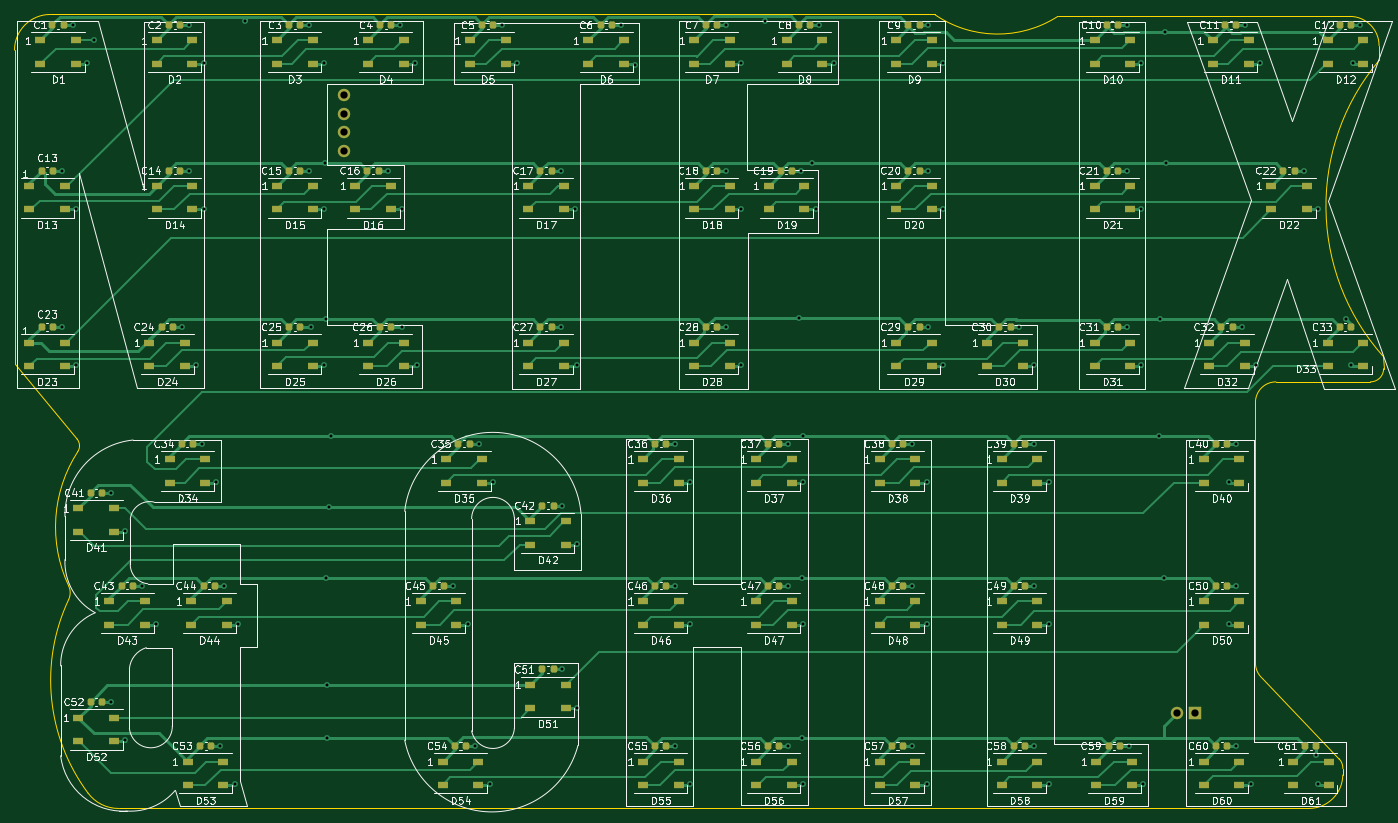
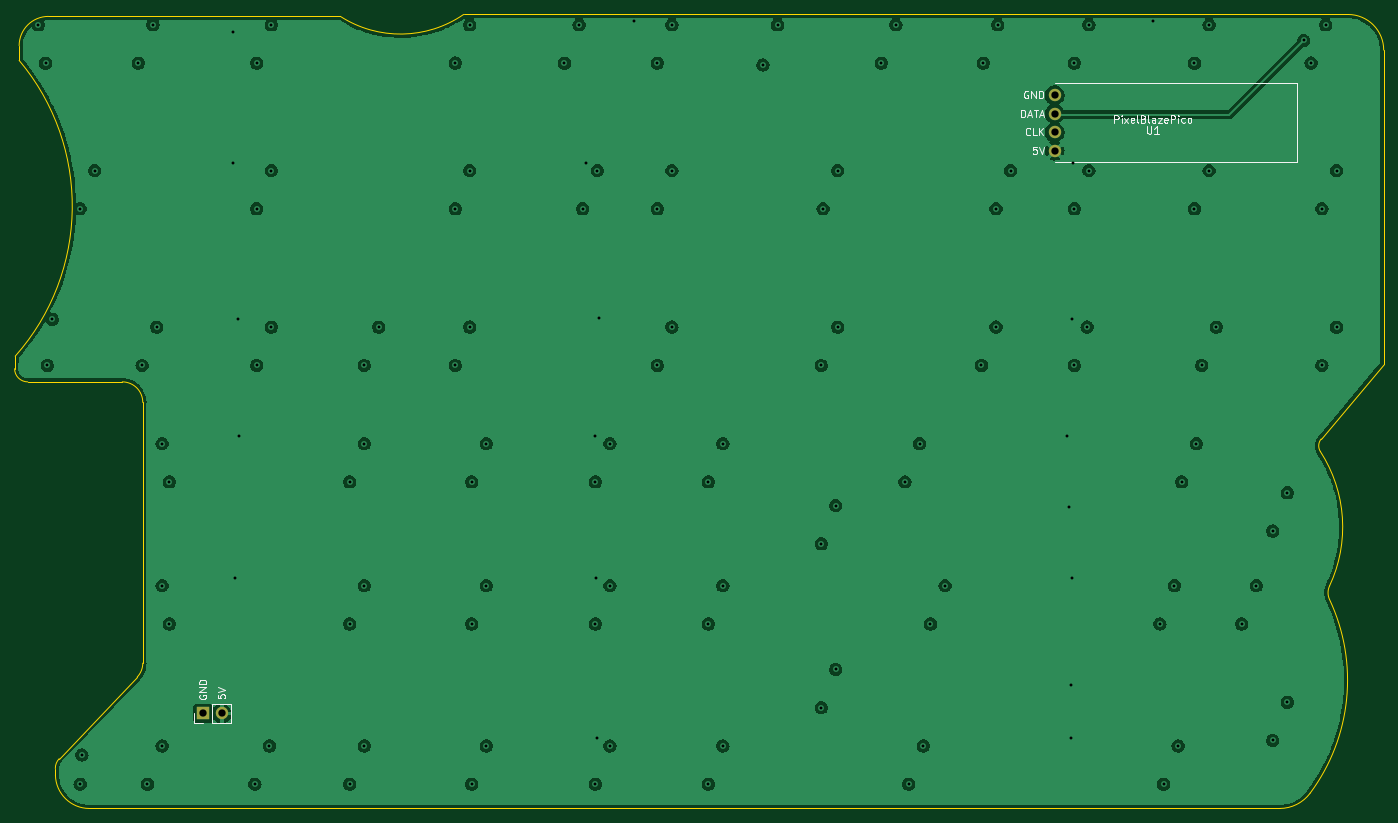
Circuit board: 11 layer files. Board 188.0 x 109.0 mm.
- bottom_copper: Netflix and Chill LEDs-B_Cu.gbl (239532 bytes)
- bottom_mask: Netflix and Chill LEDs-B_Mask.gbs (749 bytes)
- paste: Netflix and Chill LEDs-B_Paste.gbp (502 bytes)
- bottom_silk: Netflix and Chill LEDs-B_Silkscreen.gbo (9149 bytes)
- outline: Netflix and Chill LEDs-Edge_Cuts.gm1 (2211 bytes)
- top_copper: Netflix and Chill LEDs-F_Cu.gtl (57448 bytes)
- top_mask: Netflix and Chill LEDs-F_Mask.gts (10972 bytes)
- paste: Netflix and Chill LEDs-F_Paste.gtp (10725 bytes)
- top_silk: Netflix and Chill LEDs-F_Silkscreen.gto (164560 bytes)
- drill: Netflix and Chill LEDs-NPTH.drl (276 bytes)
- drill: Netflix and Chill LEDs-PTH.drl (2510 bytes)

=== bottom_copper: Netflix and Chill LEDs-B_Cu.gbl (239532 bytes, source omitted) ===
=== bottom_mask: Netflix and Chill LEDs-B_Mask.gbs ===
G04 #@! TF.GenerationSoftware,KiCad,Pcbnew,(6.0.6)*
G04 #@! TF.CreationDate,2023-02-02T00:20:54-07:00*
G04 #@! TF.ProjectId,Netflix and Chill LEDs,4e657466-6c69-4782-9061-6e6420436869,1*
G04 #@! TF.SameCoordinates,Original*
G04 #@! TF.FileFunction,Soldermask,Bot*
G04 #@! TF.FilePolarity,Negative*
%FSLAX46Y46*%
G04 Gerber Fmt 4.6, Leading zero omitted, Abs format (unit mm)*
G04 Created by KiCad (PCBNEW (6.0.6)) date 2023-02-02 00:20:54*
%MOMM*%
%LPD*%
G01*
G04 APERTURE LIST*
%ADD10C,1.700000*%
%ADD11R,1.700000X1.700000*%
%ADD12O,1.700000X1.700000*%
G04 APERTURE END LIST*
D10*
X101200000Y-48400000D03*
X101200000Y-50940000D03*
X101200000Y-53480000D03*
X101200000Y-56020000D03*
D11*
X218100000Y-133300000D03*
D12*
X215560000Y-133300000D03*
M02*

=== paste: Netflix and Chill LEDs-B_Paste.gbp ===
G04 #@! TF.GenerationSoftware,KiCad,Pcbnew,(6.0.6)*
G04 #@! TF.CreationDate,2023-02-02T00:20:53-07:00*
G04 #@! TF.ProjectId,Netflix and Chill LEDs,4e657466-6c69-4782-9061-6e6420436869,1*
G04 #@! TF.SameCoordinates,Original*
G04 #@! TF.FileFunction,Paste,Bot*
G04 #@! TF.FilePolarity,Positive*
%FSLAX46Y46*%
G04 Gerber Fmt 4.6, Leading zero omitted, Abs format (unit mm)*
G04 Created by KiCad (PCBNEW (6.0.6)) date 2023-02-02 00:20:53*
%MOMM*%
%LPD*%
G01*
G04 APERTURE LIST*
G04 APERTURE END LIST*
M02*

=== bottom_silk: Netflix and Chill LEDs-B_Silkscreen.gbo (9149 bytes, source omitted) ===
=== outline: Netflix and Chill LEDs-Edge_Cuts.gm1 ===
G04 #@! TF.GenerationSoftware,KiCad,Pcbnew,(6.0.6)*
G04 #@! TF.CreationDate,2023-02-02T00:20:54-07:00*
G04 #@! TF.ProjectId,Netflix and Chill LEDs,4e657466-6c69-4782-9061-6e6420436869,1*
G04 #@! TF.SameCoordinates,Original*
G04 #@! TF.FileFunction,Profile,NP*
%FSLAX46Y46*%
G04 Gerber Fmt 4.6, Leading zero omitted, Abs format (unit mm)*
G04 Created by KiCad (PCBNEW (6.0.6)) date 2023-02-02 00:20:54*
%MOMM*%
%LPD*%
G01*
G04 APERTURE LIST*
G04 #@! TA.AperFunction,Profile*
%ADD10C,0.100000*%
G04 #@! TD*
G04 APERTURE END LIST*
D10*
X229211122Y-87771888D02*
X242189122Y-87771888D01*
X242189122Y-87771802D02*
G75*
G03*
X243992202Y-85968030I-22J1803102D01*
G01*
X56020122Y-85322208D02*
X64605122Y-95611928D01*
X64708898Y-97343385D02*
G75*
G03*
X64604611Y-95611927I-1226698J794985D01*
G01*
X243369122Y-41605768D02*
X243369122Y-43638268D01*
X182349072Y-37327801D02*
G75*
G03*
X199262433Y-37593049I8656028J12578601D01*
G01*
X229211122Y-87771792D02*
G75*
G03*
X226395192Y-90587808I-22J-2815908D01*
G01*
X63453646Y-117655820D02*
G75*
G03*
X66115905Y-144234349I23531474J-11065550D01*
G01*
X233727122Y-146341768D02*
X70308122Y-146341768D01*
X64709312Y-97343433D02*
G75*
G03*
X63454295Y-115785851I15973808J-10350937D01*
G01*
X238402376Y-140856540D02*
G75*
G03*
X237873688Y-139509678I-1909276J27740D01*
G01*
X60907122Y-37327868D02*
X182349122Y-37327868D01*
X227163122Y-128299768D02*
X237874122Y-139509668D01*
X238402122Y-140856568D02*
X238389122Y-141747068D01*
X199263122Y-37593068D02*
X239368122Y-37593068D01*
X56020122Y-85322208D02*
X56020122Y-42215468D01*
X243369480Y-43638040D02*
G75*
G03*
X243910972Y-84244698I23742640J-19990330D01*
G01*
X63453346Y-117655889D02*
G75*
G03*
X63453770Y-115786013I-1989246J935389D01*
G01*
X243910122Y-84244768D02*
X243992122Y-85968028D01*
X226396122Y-126385868D02*
X226396122Y-90587808D01*
X226395738Y-126385868D02*
G75*
G03*
X227163080Y-128299749I2770362J-32D01*
G01*
X60907122Y-37327852D02*
G75*
G03*
X56019502Y-42215468I-2J-4887618D01*
G01*
X233727122Y-146341802D02*
G75*
G03*
X238389209Y-141746984I-22J4662602D01*
G01*
X66115511Y-144234315D02*
G75*
G03*
X70308122Y-146341828I4192589J3116515D01*
G01*
X243368782Y-41605768D02*
G75*
G03*
X239367573Y-37593134I-4012682J-32D01*
G01*
M02*

=== top_copper: Netflix and Chill LEDs-F_Cu.gtl (57448 bytes, source omitted) ===
=== top_mask: Netflix and Chill LEDs-F_Mask.gts (10972 bytes, source omitted) ===
=== paste: Netflix and Chill LEDs-F_Paste.gtp (10725 bytes, source omitted) ===
=== top_silk: Netflix and Chill LEDs-F_Silkscreen.gto (164560 bytes, source omitted) ===
=== drill: Netflix and Chill LEDs-NPTH.drl ===
M48
; DRILL file {KiCad (6.0.6)} date Thu Feb  2 00:20:56 2023
; FORMAT={-:-/ absolute / metric / decimal}
; #@! TF.CreationDate,2023-02-02T00:20:56-07:00
; #@! TF.GenerationSoftware,Kicad,Pcbnew,(6.0.6)
; #@! TF.FileFunction,NonPlated,1,4,NPTH
FMAT,2
METRIC
%
G90
G05
T0
M30

=== drill: Netflix and Chill LEDs-PTH.drl ===
M48
; DRILL file {KiCad (6.0.6)} date Thu Feb  2 00:20:56 2023
; FORMAT={-:-/ absolute / metric / decimal}
; #@! TF.CreationDate,2023-02-02T00:20:56-07:00
; #@! TF.GenerationSoftware,Kicad,Pcbnew,(6.0.6)
; #@! TF.FileFunction,Plated,1,4,PTH
FMAT,2
METRIC
; #@! TA.AperFunction,Plated,PTH,ViaDrill
T1C0.400
; #@! TA.AperFunction,Plated,PTH,ComponentDrill
T2C1.000
%
G90
G05
T1
X62.5Y-58.75
X62.5Y-80.25
X64.0Y-38.75
X64.5Y-64.0
X64.5Y-85.5
X66.0Y-44.0
X67.0Y-40.9
X69.25Y-103.0
X69.25Y-131.75
X71.25Y-108.25
X71.25Y-137.0
X73.5Y-115.75
X75.5Y-121.0
X79.0Y-80.25
X80.0Y-38.75
X80.0Y-58.75
X81.0Y-85.5
X81.75Y-96.25
X82.0Y-44.0
X82.0Y-64.0
X83.75Y-101.5
X84.25Y-137.75
X84.75Y-115.75
X86.25Y-143.0
X86.75Y-121.0
X87.7Y-38.2
X96.5Y-38.75
X96.5Y-58.75
X96.75Y-80.25
X98.5Y-44.0
X98.5Y-64.0
X98.5Y-85.5
X98.625Y-57.675
X98.775Y-79.175
X98.825Y-114.675
X98.9Y-129.4
X98.925Y-136.675
X99.2Y-104.9
X99.525Y-95.175
X107.25Y-58.75
X109.0Y-38.75
X109.25Y-64.0
X109.25Y-80.25
X111.0Y-44.0
X111.25Y-85.5
X116.25Y-115.75
X118.25Y-121.0
X119.25Y-137.75
X119.75Y-96.25
X121.25Y-143.0
X121.75Y-101.5
X123.0Y-38.75
X125.0Y-44.0
X131.0Y-58.75
X131.0Y-80.25
X131.25Y-104.75
X131.25Y-127.25
X133.0Y-64.0
X133.25Y-85.5
X133.25Y-110.0
X133.25Y-132.5
X139.25Y-38.75
X141.25Y-44.25
X146.75Y-96.25
X146.75Y-115.75
X146.75Y-137.75
X148.75Y-101.5
X148.75Y-121.0
X148.75Y-143.0
X153.75Y-38.75
X153.75Y-58.75
X153.75Y-80.25
X155.75Y-44.0
X155.75Y-64.0
X155.75Y-85.5
X159.0Y-38.2
X162.25Y-96.25
X162.25Y-115.75
X162.25Y-137.75
X163.7Y-79.0
X164.0Y-58.75
X164.075Y-136.675
X164.175Y-114.675
X164.25Y-101.5
X164.25Y-121.0
X164.25Y-143.0
X164.325Y-95.175
X165.475Y-57.675
X166.0Y-64.0
X166.5Y-38.75
X168.5Y-44.0
X179.25Y-96.25
X179.25Y-115.75
X179.25Y-137.75
X181.25Y-101.5
X181.25Y-121.0
X181.25Y-143.0
X181.5Y-38.75
X181.5Y-58.75
X181.5Y-80.25
X183.5Y-44.0
X183.5Y-64.0
X183.5Y-85.5
X194.0Y-80.25
X196.0Y-85.5
X196.0Y-96.25
X196.0Y-115.75
X196.0Y-137.75
X198.0Y-101.5
X198.0Y-121.0
X198.0Y-143.0
X208.75Y-38.75
X208.75Y-58.75
X208.75Y-80.25
X209.0Y-137.75
X210.75Y-44.0
X210.75Y-64.0
X210.75Y-85.5
X211.0Y-143.0
X213.2Y-95.2
X213.325Y-79.175
X213.8Y-114.7
X213.95Y-39.75
X214.075Y-57.675
X222.75Y-101.5
X222.75Y-121.0
X223.75Y-96.25
X223.75Y-115.75
X223.75Y-137.75
X224.5Y-80.25
X225.0Y-38.75
X225.75Y-143.0
X226.5Y-85.5
X227.0Y-44.0
X233.0Y-58.75
X234.75Y-139.0
X235.0Y-64.0
X235.0Y-143.0
X238.806Y-79.174
X239.5Y-85.5
X239.75Y-44.0
X240.75Y-38.75
T2
X101.2Y-48.4
X101.2Y-50.94
X101.2Y-53.48
X101.2Y-56.02
X215.56Y-133.3
X218.1Y-133.3
T0
M30

